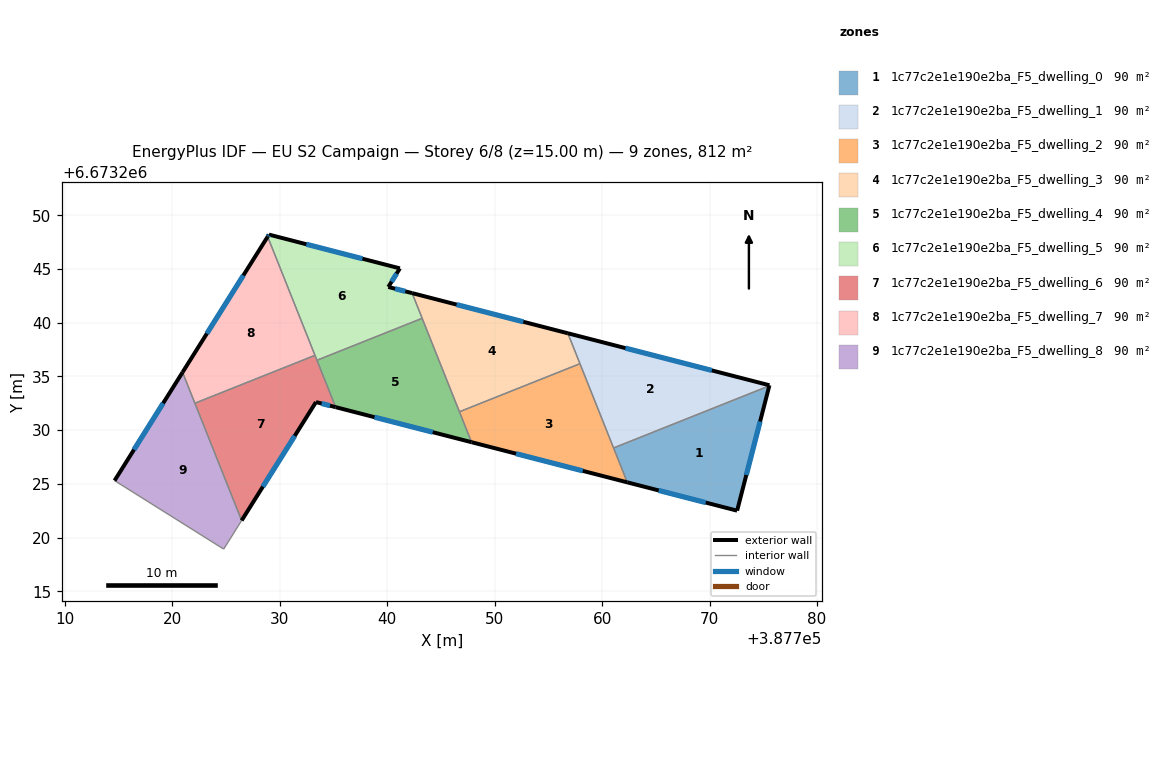
=== STOREY PLAN SPEC (per zone: floor XY polygon, exterior-wall plan segments, windows/doors) ===
zone 1: 1c77c2e1e190e2ba_F5_dwelling_0  (90.2 m²)
  floor: (387775.56, 6673234.12) (387772.56, 6673222.50) (387762.34, 6673225.14) (387761.06, 6673228.34)
  exterior wall: (387772.56, 6673222.50) – (387775.56, 6673234.12)  [12.0 m]
    window: (387773.42, 6673225.82) – (387774.70, 6673230.80)  [6.6 m²]
  exterior wall: (387762.34, 6673225.14) – (387772.56, 6673222.50)  [10.6 m]
    window: (387765.26, 6673224.38) – (387769.64, 6673223.25)  [5.8 m²]
  interior walls: 2
zone 2: 1c77c2e1e190e2ba_F5_dwelling_1  (90.2 m²)
  floor: (387775.57, 6673234.17) (387775.56, 6673234.12) (387761.06, 6673228.34) (387756.81, 6673239.01)
  exterior wall: (387775.56, 6673234.12) – (387775.57, 6673234.17)  [0.1 m]
  exterior wall: (387775.57, 6673234.17) – (387756.81, 6673239.01)  [19.4 m]
    window: (387770.21, 6673235.55) – (387762.17, 6673237.63)  [10.7 m²]
  interior walls: 3
zone 3: 1c77c2e1e190e2ba_F5_dwelling_2  (90.2 m²)
  floor: (387757.94, 6673236.18) (387762.34, 6673225.14) (387747.85, 6673228.87) (387746.72, 6673231.71)
  exterior wall: (387747.85, 6673228.87) – (387762.34, 6673225.14)  [15.0 m]
    window: (387751.99, 6673227.81) – (387758.20, 6673226.20)  [8.2 m²]
  interior walls: 4
zone 4: 1c77c2e1e190e2ba_F5_dwelling_3  (90.2 m²)
  floor: (387756.81, 6673239.01) (387757.94, 6673236.18) (387746.72, 6673231.71) (387742.31, 6673242.75)
  exterior wall: (387756.81, 6673239.01) – (387742.31, 6673242.75)  [15.0 m]
    window: (387752.67, 6673240.08) – (387746.45, 6673241.68)  [8.2 m²]
  interior walls: 4
zone 5: 1c77c2e1e190e2ba_F5_dwelling_4  (90.2 m²)
  floor: (387743.25, 6673240.41) (387747.85, 6673228.87) (387735.20, 6673232.13) (387733.46, 6673236.50)
  exterior wall: (387735.20, 6673232.13) – (387747.85, 6673228.87)  [13.1 m]
    window: (387738.81, 6673231.20) – (387744.23, 6673229.80)  [7.2 m²]
  interior walls: 4
zone 6: 1c77c2e1e190e2ba_F5_dwelling_5  (90.2 m²)
  floor: (387741.18, 6673245.05) (387740.10, 6673243.32) (387742.31, 6673242.75) (387743.25, 6673240.41) (387733.46, 6673236.50) (387728.87, 6673248.00) (387728.99, 6673248.20)
  exterior wall: (387742.31, 6673242.75) – (387740.10, 6673243.32)  [2.3 m]
    window: (387741.68, 6673242.91) – (387740.73, 6673243.16)  [1.3 m²]
  exterior wall: (387728.99, 6673248.20) – (387728.87, 6673248.00)  [0.2 m]
    window: (387728.95, 6673248.14) – (387728.90, 6673248.06)  [0.1 m²]
  exterior wall: (387741.18, 6673245.05) – (387728.99, 6673248.20)  [12.6 m]
    window: (387737.69, 6673245.95) – (387732.47, 6673247.30)  [6.9 m²]
  exterior wall: (387740.10, 6673243.32) – (387741.18, 6673245.05)  [2.0 m]
    window: (387740.41, 6673243.82) – (387740.87, 6673244.56)  [1.1 m²]
  interior walls: 4
zone 7: 1c77c2e1e190e2ba_F5_dwelling_6  (90.2 m²)
  floor: (387733.27, 6673236.96) (387735.20, 6673232.13) (387733.36, 6673232.61) (387726.45, 6673221.59) (387722.10, 6673232.50)
  exterior wall: (387733.36, 6673232.61) – (387735.20, 6673232.13)  [1.9 m]
    window: (387733.89, 6673232.47) – (387734.67, 6673232.27)  [1.0 m²]
  exterior wall: (387726.45, 6673221.59) – (387733.36, 6673232.61)  [13.0 m]
    window: (387728.42, 6673224.74) – (387731.39, 6673229.46)  [7.2 m²]
  interior walls: 4
zone 8: 1c77c2e1e190e2ba_F5_dwelling_7  (90.2 m²)
  floor: (387728.87, 6673248.00) (387733.27, 6673236.96) (387722.10, 6673232.50) (387720.95, 6673235.38)
  exterior wall: (387728.87, 6673248.00) – (387720.95, 6673235.38)  [14.9 m]
    window: (387726.61, 6673244.40) – (387723.21, 6673238.99)  [8.2 m²]
  interior walls: 3
zone 9: 1c77c2e1e190e2ba_F5_dwelling_8  (90.2 m²)
  floor: (387720.95, 6673235.38) (387726.45, 6673221.59) (387724.78, 6673218.92) (387714.62, 6673225.30)
  exterior wall: (387720.95, 6673235.38) – (387714.62, 6673225.30)  [11.9 m]
    window: (387719.14, 6673232.50) – (387716.43, 6673228.18)  [6.6 m²]
  interior walls: 4

=== DERIVED (storey summary) ===
Building: EU S2 Campaign
Storey: 6 of 8  (floor level z = 15.00 m)
Storey gross floor area: 811.9 m²
Zones on this storey: 9
  - 1c77c2e1e190e2ba_F5_dwelling_0: floor 90.2 m²; exterior wall 22.6 m (67.7 m²); 2 window(s) 12.4 m²; WWR 18.4%
  - 1c77c2e1e190e2ba_F5_dwelling_1: floor 90.2 m²; exterior wall 19.4 m (58.3 m²); 1 window(s) 10.7 m²; WWR 18.3%
  - 1c77c2e1e190e2ba_F5_dwelling_2: floor 90.2 m²; exterior wall 15.0 m (44.9 m²); 1 window(s) 8.2 m²; WWR 18.4%
  - 1c77c2e1e190e2ba_F5_dwelling_3: floor 90.2 m²; exterior wall 15.0 m (44.9 m²); 1 window(s) 8.2 m²; WWR 18.4%
  - 1c77c2e1e190e2ba_F5_dwelling_4: floor 90.2 m²; exterior wall 13.1 m (39.2 m²); 1 window(s) 7.2 m²; WWR 18.4%
  - 1c77c2e1e190e2ba_F5_dwelling_5: floor 90.2 m²; exterior wall 17.1 m (51.4 m²); 4 window(s) 9.4 m²; WWR 18.4%
  - 1c77c2e1e190e2ba_F5_dwelling_6: floor 90.2 m²; exterior wall 14.9 m (44.7 m²); 2 window(s) 8.2 m²; WWR 18.4%
  - 1c77c2e1e190e2ba_F5_dwelling_7: floor 90.2 m²; exterior wall 14.9 m (44.7 m²); 1 window(s) 8.2 m²; WWR 18.4%
  - 1c77c2e1e190e2ba_F5_dwelling_8: floor 90.2 m²; exterior wall 11.9 m (35.7 m²); 1 window(s) 6.6 m²; WWR 18.4%
Zone adjacency (shared interzone walls):
  - 1c77c2e1e190e2ba_F5_dwelling_0 ↔ 1c77c2e1e190e2ba_F5_dwelling_1
  - 1c77c2e1e190e2ba_F5_dwelling_0 ↔ 1c77c2e1e190e2ba_F5_dwelling_2
  - 1c77c2e1e190e2ba_F5_dwelling_1 ↔ 1c77c2e1e190e2ba_F5_dwelling_2
  - 1c77c2e1e190e2ba_F5_dwelling_1 ↔ 1c77c2e1e190e2ba_F5_dwelling_3
  - 1c77c2e1e190e2ba_F5_dwelling_2 ↔ 1c77c2e1e190e2ba_F5_dwelling_3
  - 1c77c2e1e190e2ba_F5_dwelling_2 ↔ 1c77c2e1e190e2ba_F5_dwelling_4
  - 1c77c2e1e190e2ba_F5_dwelling_3 ↔ 1c77c2e1e190e2ba_F5_dwelling_4
  - 1c77c2e1e190e2ba_F5_dwelling_3 ↔ 1c77c2e1e190e2ba_F5_dwelling_5
  - 1c77c2e1e190e2ba_F5_dwelling_4 ↔ 1c77c2e1e190e2ba_F5_dwelling_5
  - 1c77c2e1e190e2ba_F5_dwelling_4 ↔ 1c77c2e1e190e2ba_F5_dwelling_6
  - 1c77c2e1e190e2ba_F5_dwelling_5 ↔ 1c77c2e1e190e2ba_F5_dwelling_6
  - 1c77c2e1e190e2ba_F5_dwelling_5 ↔ 1c77c2e1e190e2ba_F5_dwelling_7
  - 1c77c2e1e190e2ba_F5_dwelling_6 ↔ 1c77c2e1e190e2ba_F5_dwelling_7
  - 1c77c2e1e190e2ba_F5_dwelling_6 ↔ 1c77c2e1e190e2ba_F5_dwelling_8
  - 1c77c2e1e190e2ba_F5_dwelling_7 ↔ 1c77c2e1e190e2ba_F5_dwelling_8